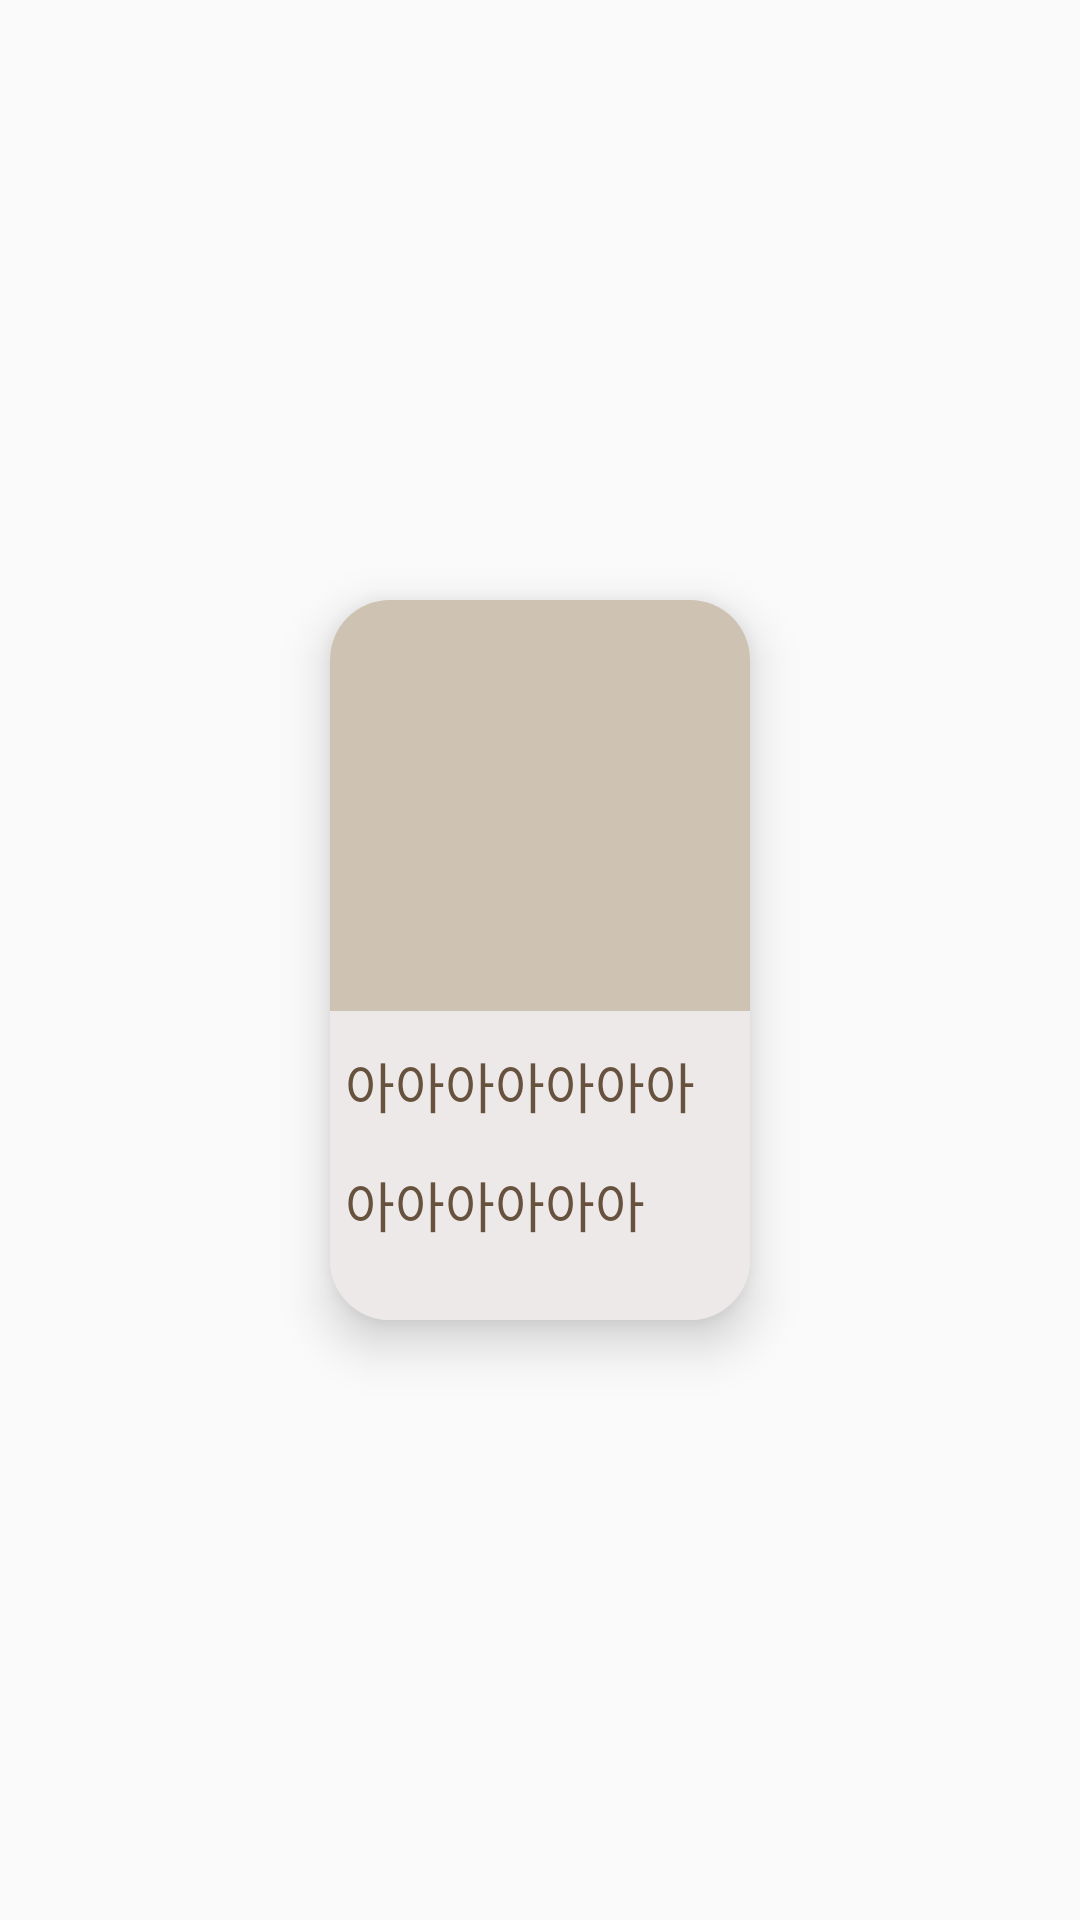

Write the Android layout XML for this screen, with the resource values it uses.
<!-- AndroidManifest.xml: application theme Theme.AppCompat.Light.NoActionBar -->
<!-- res/layout/diary_frag.xml -->
<?xml version="1.0" encoding="utf-8"?>
<androidx.constraintlayout.widget.ConstraintLayout
    xmlns:android="http://schemas.android.com/apk/res/android"
    xmlns:app="http://schemas.android.com/apk/res-auto"
    xmlns:tools="http://schemas.android.com/tools"
    android:layout_width="match_parent"
    android:layout_height="match_parent">

    <LinearLayout
        android:id="@+id/diaryFrag"
        android:layout_width="140dp"
        android:layout_height="240dp"

        android:elevation="10dp"
        android:background="@drawable/wisesay_settings"
        android:orientation="vertical"
        app:layout_constraintEnd_toEndOf="parent"
        app:layout_constraintStart_toStartOf="parent"
        app:layout_constraintBottom_toBottomOf="parent"
        app:layout_constraintTop_toTopOf="parent">



        <ImageView
            android:scaleType="centerCrop"
            android:src="@drawable/no_image"
            android:id="@+id/diaryImage"
            android:layout_width="match_parent"
            android:layout_height="0dp"
            android:layout_weight="6"
            android:layout_gravity="center_horizontal"
            android:background="@drawable/viewpage_image_up"
            android:gravity="center"
            app:layout_constraintBottom_toBottomOf="parent"
            app:layout_constraintEnd_toEndOf="parent"
            app:layout_constraintHorizontal_bias="0.494"
            app:layout_constraintStart_toStartOf="parent"
            app:layout_constraintTop_toTopOf="parent"
            app:layout_constraintVertical_bias="0.499" />

        <TextView
            android:id="@+id/diaryText"
            android:layout_width="match_parent"
            android:layout_height="0dp"
            android:padding="5dp"
            android:maxLines="2"
            android:layout_weight="4.5"
            android:background="@drawable/viewpage_image_down"
            android:gravity="center_vertical|left"
            android:textColor="@color/textColor_special"
            android:textSize="18sp"
            android:lineSpacingMultiplier="1.5"
            android:text="아아아아아아아아아아아아아아..."
            app:layout_constraintBottom_toTopOf="@+id/textView8"
            app:layout_constraintEnd_toEndOf="parent"
            app:layout_constraintHorizontal_bias="0.494"
            app:layout_constraintStart_toStartOf="parent"
            app:layout_constraintTop_toTopOf="parent"
            app:layout_constraintVertical_bias="1.0" />



    </LinearLayout>

</androidx.constraintlayout.widget.ConstraintLayout>
<!-- resources referenced by this layout -->
<resources>
  <color name="textColor_special">#67523E</color> //더 진한 글씨색, 게이지 채워진 부분
  <!-- drawable viewpage_image_down (drawable) -->
  <?xml version="1.0" encoding="utf-8"?>
  <shape xmlns:android="http://schemas.android.com/apk/res/android"
      android:padding="10dp"
      android:shape="rectangle" >
      <solid android:color="@color/background" />
      <corners
          android:bottomLeftRadius="20dp"
          android:bottomRightRadius="20dp"
           />
  
  </shape>
  <!-- drawable viewpage_image_up (drawable-v24) -->
  <?xml version="1.0" encoding="utf-8"?>
  <shape xmlns:android="http://schemas.android.com/apk/res/android"
      android:padding="10dp"
      android:shape="rectangle" >
      <solid android:color="@color/point" />
      <corners
          android:topLeftRadius="20dp"
          android:topRightRadius="20dp"
          android:bottomLeftRadius="0dp"
          android:bottomRightRadius="0dp"/>
  
  </shape>
  <!-- drawable wisesay_settings (drawable) -->
  <?xml version="1.0" encoding="utf-8"?>
  <shape xmlns:android="http://schemas.android.com/apk/res/android"
      android:padding="10dp"
      android:shape="rectangle" >
      <solid android:color="@color/background" />
      <corners
          android:bottomLeftRadius="20dp"
          android:bottomRightRadius="20dp"
          android:topLeftRadius="20dp"
          android:topRightRadius="20dp" />
  
  </shape>
  <color name="background">#EDE9E9</color> //명언판 //버튼
  <color name="point">#CEC3B2</color> //포인트
</resources>
